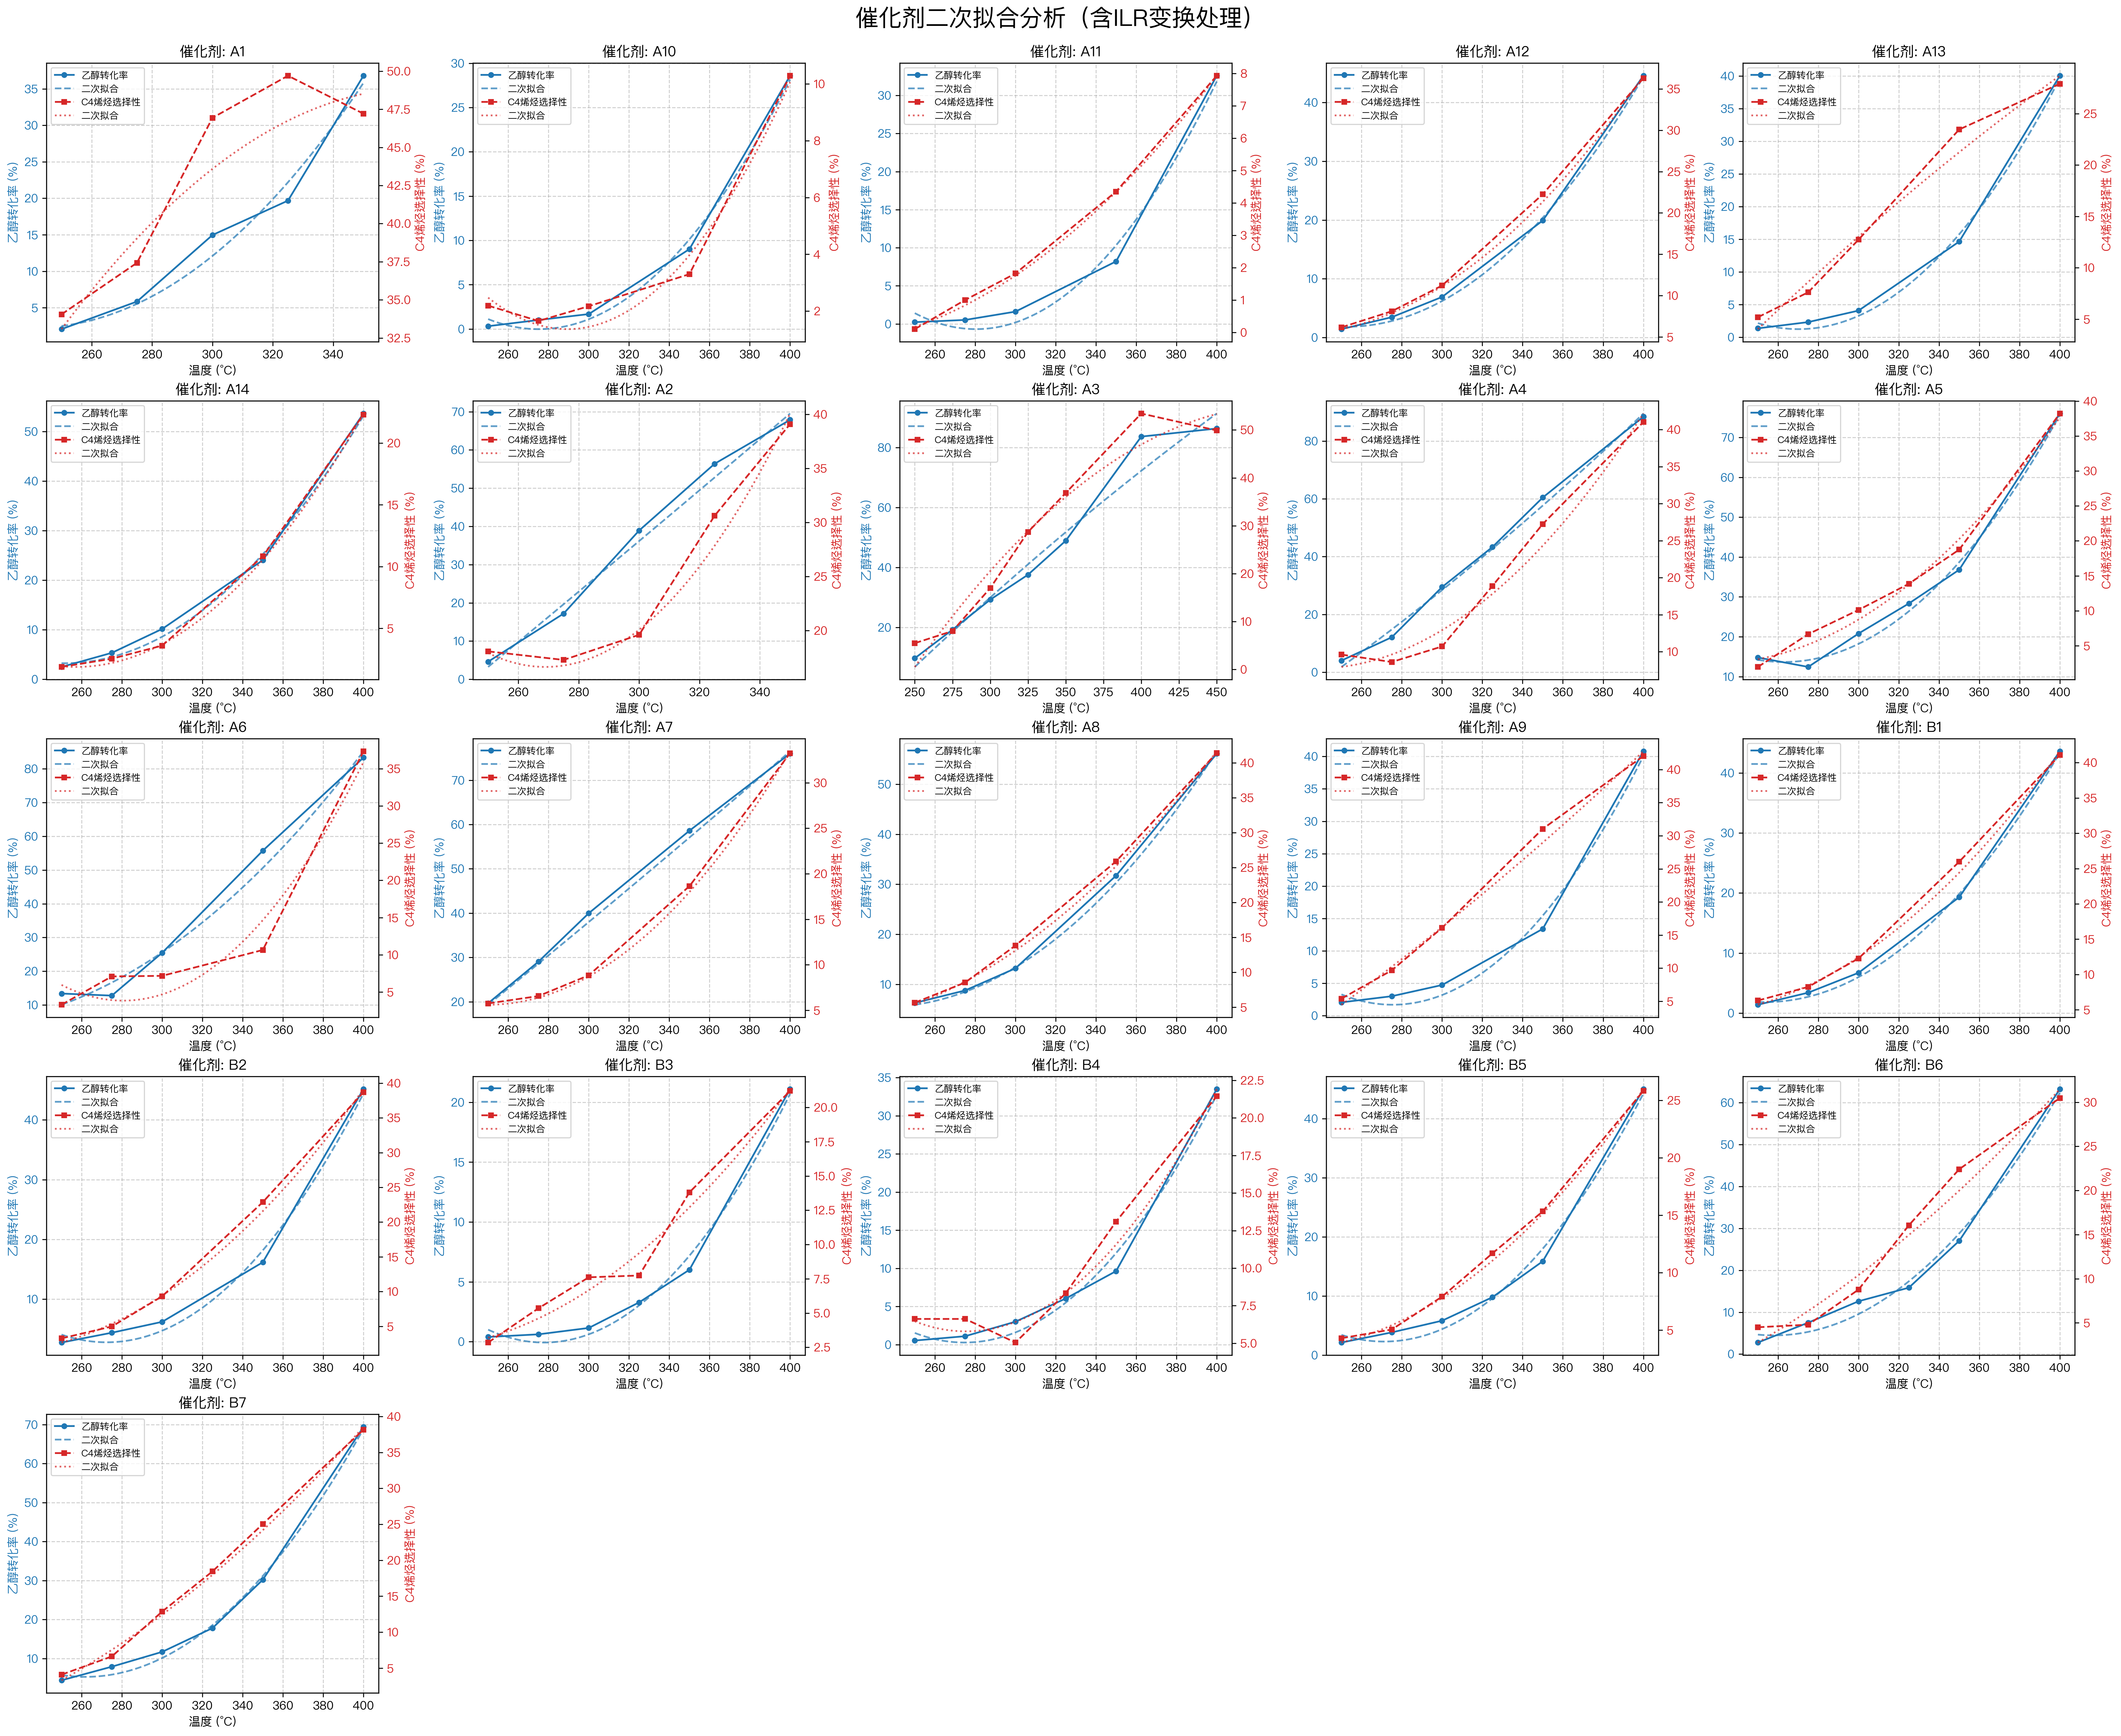

Generate this figure with Python:
import pandas as pd
import matplotlib.pyplot as plt
import numpy as np
import matplotlib.font_manager as fm
from scipy.stats import f, stats
from sklearn.linear_model import Ridge
import warnings
warnings.filterwarnings('ignore')

def ilr_transform(compositions):
    """
    等距对数比变换 (Isometric Log-Ratio, ILR)
    消除成分数据的定和约束影响
    
    Parameters:
    compositions: array-like, 成分数据 (各列为不同成分，行为样本)
    
    Returns:
    array: ILR变换后的数据
    """
    compositions = np.array(compositions)
    # 确保数据为正数且和为100（选择性数据）
    compositions = compositions + 1e-10  # 避免零值
    
    n_components = compositions.shape[1]
    n_samples = compositions.shape[0]
    
    # ILR变换
    ilr_data = np.zeros((n_samples, n_components - 1))
    
    for i in range(n_components - 1):
        # ILR_i = sqrt(i/(i+1)) * ln(geometric_mean(x_1,...,x_i) / x_{i+1})
        geometric_mean = np.exp(np.mean(np.log(compositions[:, :i+1]), axis=1))
        ilr_data[:, i] = np.sqrt((i+1)/(i+2)) * np.log(geometric_mean / compositions[:, i+1])
    
    return ilr_data

def inverse_ilr_transform(ilr_data):
    """
    ILR逆变换，将变换后数据转回原始成分空间
    
    Parameters:
    ilr_data: array-like, ILR变换后的数据
    
    Returns:
    array: 原始成分数据
    """
    ilr_data = np.array(ilr_data)
    n_samples, n_ilr = ilr_data.shape
    n_components = n_ilr + 1
    
    # 初始化成分矩阵
    compositions = np.zeros((n_samples, n_components))
    
    # 逆变换计算
    for i in range(n_components):
        if i == 0:
            compositions[:, i] = 1.0
        else:
            compositions[:, i] = compositions[:, i-1] * np.exp(-np.sqrt((i)/(i+1)) * ilr_data[:, i-1])
    
    # 标准化使和为100
    row_sums = np.sum(compositions, axis=1)
    compositions = compositions / row_sums[:, np.newaxis] * 100
    
    return compositions

def quadratic_regression_analysis(T, y, alpha=0.1):
    """
    二次回归分析，包括正则化和统计检验
    """
    if len(T) < 3:
        return {
            'coefficients': [np.nan, np.nan, np.nan],
            'r_squared': np.nan,
            'f_statistic': np.nan,
            'f_p_value': np.nan,
            'quadratic_t_stat': np.nan,
            'quadratic_p_value': np.nan,
            'is_significant': False,
            'has_quadratic_term': False,
            'extremum_temp': np.nan,
            'extremum_value': np.nan,
            'monotonicity': 'unknown',
            'fitted_values': np.full_like(T, np.nan)
        }
    
    # 温度中心化处理：T' = T - 300
    T_centered = T - 300
    
    # 构建设计矩阵 [1, T', T'^2]
    X = np.column_stack([np.ones(len(T_centered)), T_centered, T_centered**2])
    
    # 使用岭回归进行L2正则化
    ridge = Ridge(alpha=alpha, fit_intercept=False)
    ridge.fit(X, y)
    coefficients = ridge.coef_
    
    # 计算拟合值
    fitted_values = X @ coefficients
    
    # 计算R²
    ss_res = np.sum((y - fitted_values) ** 2)
    ss_tot = np.sum((y - np.mean(y)) ** 2)
    r_squared = 1 - (ss_res / ss_tot) if ss_tot > 0 else 0
    
    # F检验（模型整体显著性）
    n = len(y)
    p = 3  # 参数个数
    if n > p:
        msr = ss_tot - ss_res  # 回归平方和
        mse = ss_res / (n - p)  # 均方误差
        f_statistic = (msr / (p - 1)) / mse if mse > 0 else 0
        f_p_value = 1 - f.cdf(f_statistic, p - 1, n - p) if mse > 0 else 1
        is_significant = f_statistic > 19.0  # F_{0.05(2,2)} = 19.0
    else:
        f_statistic = np.nan
        f_p_value = np.nan
        is_significant = False
    
    # 二次项显著性t检验
    if n > p and mse > 0:
        try:
            XtX_inv = np.linalg.inv(X.T @ X + alpha * np.eye(X.shape[1]))
            var_beta = mse * XtX_inv
            se_beta2 = np.sqrt(var_beta[2, 2]) if var_beta[2, 2] > 0 else np.inf
            
            quadratic_t_stat = coefficients[2] / se_beta2 if se_beta2 > 0 else 0
            quadratic_p_value = 2 * (1 - stats.t.cdf(abs(quadratic_t_stat), n - p))
            has_quadratic_term = quadratic_p_value < 0.2  # 放宽标准
        except:
            quadratic_t_stat = np.nan
            quadratic_p_value = np.nan
            has_quadratic_term = False
    else:
        quadratic_t_stat = np.nan
        quadratic_p_value = np.nan
        has_quadratic_term = False
    
    # 分析极值点和单调性
    extremum_temp = np.nan
    extremum_value = np.nan
    monotonicity = 'unknown'
    
    if has_quadratic_term and abs(coefficients[2]) > 1e-10:
        T_extremum_centered = -coefficients[1] / (2 * coefficients[2])
        extremum_temp = T_extremum_centered + 300
        extremum_value = (coefficients[0] + coefficients[1] * T_extremum_centered + 
                         coefficients[2] * T_extremum_centered**2)
        
        if coefficients[2] > 0:
            if extremum_temp < T.min():
                monotonicity = '递增'
            elif extremum_temp > T.max():
                monotonicity = '递减'
            else:
                monotonicity = 'U形'
        else:
            if extremum_temp < T.min():
                monotonicity = '递减'
            elif extremum_temp > T.max():
                monotonicity = '递增'
            else:
                monotonicity = '倒U形'
    else:
        if abs(coefficients[1]) > 1e-10:
            monotonicity = '递增' if coefficients[1] > 0 else '递减'
        else:
            monotonicity = '常数'
    
    return {
        'coefficients': coefficients,
        'r_squared': r_squared,
        'f_statistic': f_statistic,
        'f_p_value': f_p_value,
        'quadratic_t_stat': quadratic_t_stat,
        'quadratic_p_value': quadratic_p_value,
        'is_significant': is_significant,
        'has_quadratic_term': has_quadratic_term,
        'extremum_temp': extremum_temp,
        'extremum_value': extremum_value,
        'monotonicity': monotonicity,
        'fitted_values': fitted_values
    }

def analyze_catalyst_performance():
    """
    催化剂性能二次拟合分析（含ILR变换）
    """
    # 设置中文字体
    chinese_fonts = ['PingFang HK', 'Heiti TC', 'STHeiti', 'Arial Unicode MS', 'SimHei', 'WenQuanYi Zen Hei']
    font_found = False
    
    for font_name in chinese_fonts:
        try:
            plt.rcParams['font.sans-serif'] = [font_name]
            plt.rcParams['axes.unicode_minus'] = False
            font_found = True
            print(f"成功设置中文字体: {font_name}")
            break
        except:
            continue
    
    if not font_found:
        plt.rcParams['font.sans-serif'] = ['DejaVu Sans']
        plt.rcParams['axes.unicode_minus'] = False
    
    # 加载数据
    try:
        df = pd.read_csv('../附件1.csv')
    except FileNotFoundError:
        try:
            df = pd.read_csv('附件1.csv')
        except FileNotFoundError:
            print("错误：未找到 '附件1.csv' 文件。")
            return
    
    # 提取产物选择性列（用于ILR变换）
    selectivity_columns = [
        '乙烯选择性（%）', 'C4烯烃选择性(%)', '乙醛选择性(%)', 
        '碳数为4-12脂肪醇选择性(%)', '甲基苯甲醛和甲基苯甲醇选择性(%)', '其他生成物的选择性(%)'
    ]
    
    # 数据分组
    grouped = df.groupby('催化剂组合编号')
    catalyst_names = df['催化剂组合编号'].unique()
    
    # 计算子图布局
    n_catalysts = len(catalyst_names)
    n_cols = 5
    n_rows = int(np.ceil(n_catalysts / n_cols))
    
    # 创建图表
    fig, axes = plt.subplots(n_rows, n_cols, figsize=(25, n_rows * 4), constrained_layout=True)
    fig.suptitle('催化剂二次拟合分析（含ILR变换处理）', fontsize=20, y=1.02)
    
    if n_rows == 1 and n_cols > 1:
        axes = axes.reshape(1, -1)
    elif n_cols == 1 and n_rows > 1:
        axes = axes.reshape(-1, 1)
    elif n_rows == 1 and n_cols == 1:
        axes = np.array([[axes]])
    
    axes_flat = axes.flatten()
    
    analysis_results = []
    ilr_results = []
    
    for i, (name, group) in enumerate(grouped):
        ax1 = axes_flat[i]
        
        # 原始数据分析 - 乙醇转化率
        color1 = 'tab:blue'
        ax1.set_xlabel('温度 (°C)', fontsize=10)
        ax1.set_ylabel('乙醇转化率 (%)', color=color1, fontsize=10)
        ax1.plot(group['温度'], group['乙醇转化率(%)'], 'o-', color=color1, label='乙醇转化率', markersize=4)
        ax1.tick_params(axis='y', labelcolor=color1)
        ax1.set_title(f'催化剂: {name}', fontsize=12)
        ax1.grid(True, linestyle='--', alpha=0.6)
        
        # 二次回归分析 - 乙醇转化率
        eth_analysis = quadratic_regression_analysis(group['温度'].values, group['乙醇转化率(%)'].values)
        
        if not np.isnan(eth_analysis['r_squared']):
            T_smooth = np.linspace(group['温度'].min(), group['温度'].max(), 100)
            T_smooth_centered = T_smooth - 300
            fitted_smooth = (eth_analysis['coefficients'][0] + 
                           eth_analysis['coefficients'][1] * T_smooth_centered + 
                           eth_analysis['coefficients'][2] * T_smooth_centered**2)
            ax1.plot(T_smooth, fitted_smooth, '--', color=color1, alpha=0.7, label='二次拟合')
        
        # ILR变换处理选择性数据
        selectivity_data = group[selectivity_columns].values
        ilr_data = ilr_transform(selectivity_data)
        
        # 对C4烯烃选择性（第二列，索引1）进行分析
        ax2 = ax1.twinx()
        color2 = 'tab:red'
        ax2.set_ylabel('C4烯烃选择性 (%)', color=color2, fontsize=10)
        ax2.plot(group['温度'], group['C4烯烃选择性(%)'], 's--', color=color2, label='C4烯烃选择性', markersize=4)
        ax2.tick_params(axis='y', labelcolor=color2)
        
        # 二次回归分析 - C4烯烃选择性（原始数据）
        c4_analysis = quadratic_regression_analysis(group['温度'].values, group['C4烯烃选择性(%)'].values)
        
        if not np.isnan(c4_analysis['r_squared']):
            fitted_smooth_c4 = (c4_analysis['coefficients'][0] + 
                               c4_analysis['coefficients'][1] * T_smooth_centered + 
                               c4_analysis['coefficients'][2] * T_smooth_centered**2)
            ax2.plot(T_smooth, fitted_smooth_c4, ':', color=color2, alpha=0.7, label='二次拟合')
        
        # 对ILR变换后的第一个分量进行分析（对应C4烯烃相关的变换）
        ilr_c4_analysis = quadratic_regression_analysis(group['温度'].values, ilr_data[:, 1])  # 第二个ILR分量
        
        # 图例
        lines1, labels1 = ax1.get_legend_handles_labels()
        lines2, labels2 = ax2.get_legend_handles_labels()
        ax2.legend(lines1 + lines2, labels1 + labels2, loc='best', fontsize=8)
        
        # 收集分析结果
        analysis_results.append({
            '催化剂组合编号': name,
            '乙醇转化率-β0': eth_analysis['coefficients'][0],
            '乙醇转化率-β1': eth_analysis['coefficients'][1], 
            '乙醇转化率-β2': eth_analysis['coefficients'][2],
            '乙醇转化率-R方': eth_analysis['r_squared'],
            '乙醇转化率-F统计量': eth_analysis['f_statistic'],
            '乙醇转化率-F检验p值': eth_analysis['f_p_value'],
            '乙醇转化率-模型显著': eth_analysis['is_significant'],
            '乙醇转化率-二次项t统计量': eth_analysis['quadratic_t_stat'],
            '乙醇转化率-二次项p值': eth_analysis['quadratic_p_value'],
            '乙醇转化率-保留二次项': eth_analysis['has_quadratic_term'],
            '乙醇转化率-极值温度': eth_analysis['extremum_temp'],
            '乙醇转化率-极值': eth_analysis['extremum_value'],
            '乙醇转化率-单调性': eth_analysis['monotonicity'],
            'C4烯烃选择性-β0': c4_analysis['coefficients'][0],
            'C4烯烃选择性-β1': c4_analysis['coefficients'][1],
            'C4烯烃选择性-β2': c4_analysis['coefficients'][2],
            'C4烯烃选择性-R方': c4_analysis['r_squared'],
            'C4烯烃选择性-F统计量': c4_analysis['f_statistic'],
            'C4烯烃选择性-F检验p值': c4_analysis['f_p_value'],
            'C4烯烃选择性-模型显著': c4_analysis['is_significant'],
            'C4烯烃选择性-二次项t统计量': c4_analysis['quadratic_t_stat'],
            'C4烯烃选择性-二次项p值': c4_analysis['quadratic_p_value'],
            'C4烯烃选择性-保留二次项': c4_analysis['has_quadratic_term'],
            'C4烯烃选择性-极值温度': c4_analysis['extremum_temp'],
            'C4烯烃选择性-极值': c4_analysis['extremum_value'],
            'C4烯烃选择性-单调性': c4_analysis['monotonicity']
        })
        
        # 收集ILR分析结果
        ilr_result = {
            '催化剂组合编号': name,
            'ILR-C4烯烃-β0': ilr_c4_analysis['coefficients'][0],
            'ILR-C4烯烃-β1': ilr_c4_analysis['coefficients'][1],
            'ILR-C4烯烃-β2': ilr_c4_analysis['coefficients'][2],
            'ILR-C4烯烃-R方': ilr_c4_analysis['r_squared'],
            'ILR-C4烯烃-F统计量': ilr_c4_analysis['f_statistic'],
            'ILR-C4烯烃-F检验p值': ilr_c4_analysis['f_p_value'],
            'ILR-C4烯烃-模型显著': ilr_c4_analysis['is_significant'],
            'ILR-C4烯烃-二次项t统计量': ilr_c4_analysis['quadratic_t_stat'],
            'ILR-C4烯烃-二次项p值': ilr_c4_analysis['quadratic_p_value'],
            'ILR-C4烯烃-保留二次项': ilr_c4_analysis['has_quadratic_term'],
            'ILR-C4烯烃-极值温度': ilr_c4_analysis['extremum_temp'],
            'ILR-C4烯烃-极值': ilr_c4_analysis['extremum_value'],
            'ILR-C4烯烃-单调性': ilr_c4_analysis['monotonicity']
        }
        
        # 添加所有ILR分量的数据
        for j in range(ilr_data.shape[1]):
            ilr_result[f'ILR分量{j+1}_温度250'] = ilr_data[0, j] if len(ilr_data) > 0 else np.nan
            ilr_result[f'ILR分量{j+1}_温度275'] = ilr_data[1, j] if len(ilr_data) > 1 else np.nan
            ilr_result[f'ILR分量{j+1}_温度300'] = ilr_data[2, j] if len(ilr_data) > 2 else np.nan
            ilr_result[f'ILR分量{j+1}_温度325'] = ilr_data[3, j] if len(ilr_data) > 3 else np.nan
            ilr_result[f'ILR分量{j+1}_温度350'] = ilr_data[4, j] if len(ilr_data) > 4 else np.nan
        
        ilr_results.append(ilr_result)
    
    # 隐藏多余的空子图
    for j in range(i + 1, len(axes_flat)):
        axes_flat[j].set_visible(False)
    
    # 保存结果
    plt.savefig('quadratic_analysis_with_ilr.png', dpi=300, bbox_inches='tight')
    print("图表已保存为 'quadratic_analysis_with_ilr.png'")
    plt.show()
    
    # 保存分析结果
    results_df = pd.DataFrame(analysis_results)
    results_df.to_csv('quadratic_regression_results.csv', index=False, encoding='utf-8')
    
    ilr_df = pd.DataFrame(ilr_results)
    ilr_df.to_csv('ilr_analysis_results.csv', index=False, encoding='utf-8')
    
    print("原始数据二次回归结果已保存为 'quadratic_regression_results.csv'")
    print("ILR变换分析结果已保存为 'ilr_analysis_results.csv'")

if __name__ == '__main__':
    analyze_catalyst_performance()